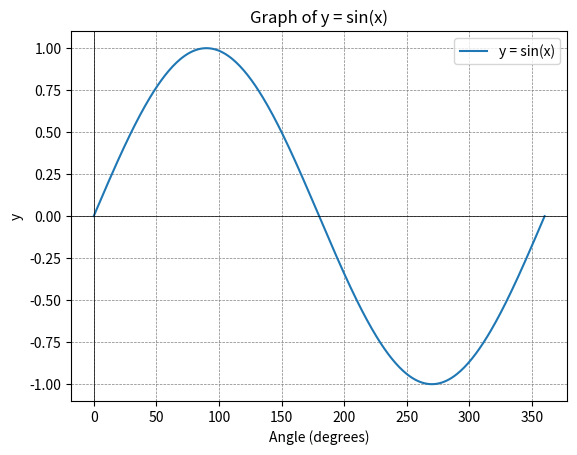

Reproduce this figure in Python.
import numpy as np
import matplotlib.pyplot as plt

# Generate x values in degrees from 0 to 360
x_degrees = np.arange(0, 361, 1)

# Convert degrees to radians for the sine function
x_radians = np.radians(x_degrees)

# Calculate y values for y = sin(x)
y = np.sin(x_radians)

# Plot the graph
plt.plot(x_degrees, y, label='y = sin(x)')
plt.xlabel('Angle (degrees)')
plt.ylabel('y')
plt.title('Graph of y = sin(x)')
plt.axhline(0, color='black', linewidth=0.5)
plt.axvline(0, color='black', linewidth=0.5)
plt.grid(color='gray', linestyle='--', linewidth=0.5)
plt.legend()
plt.show()